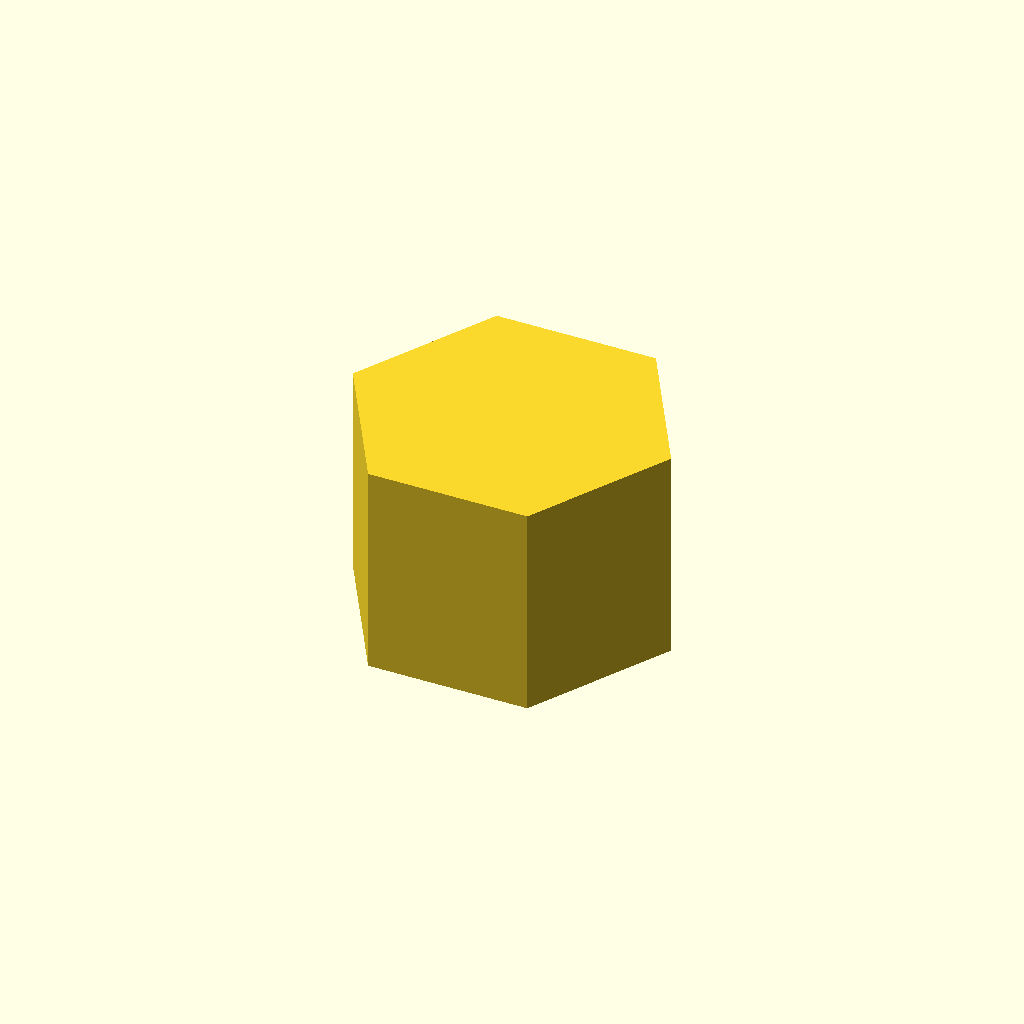
Cell 1 — every parameter at its default value.
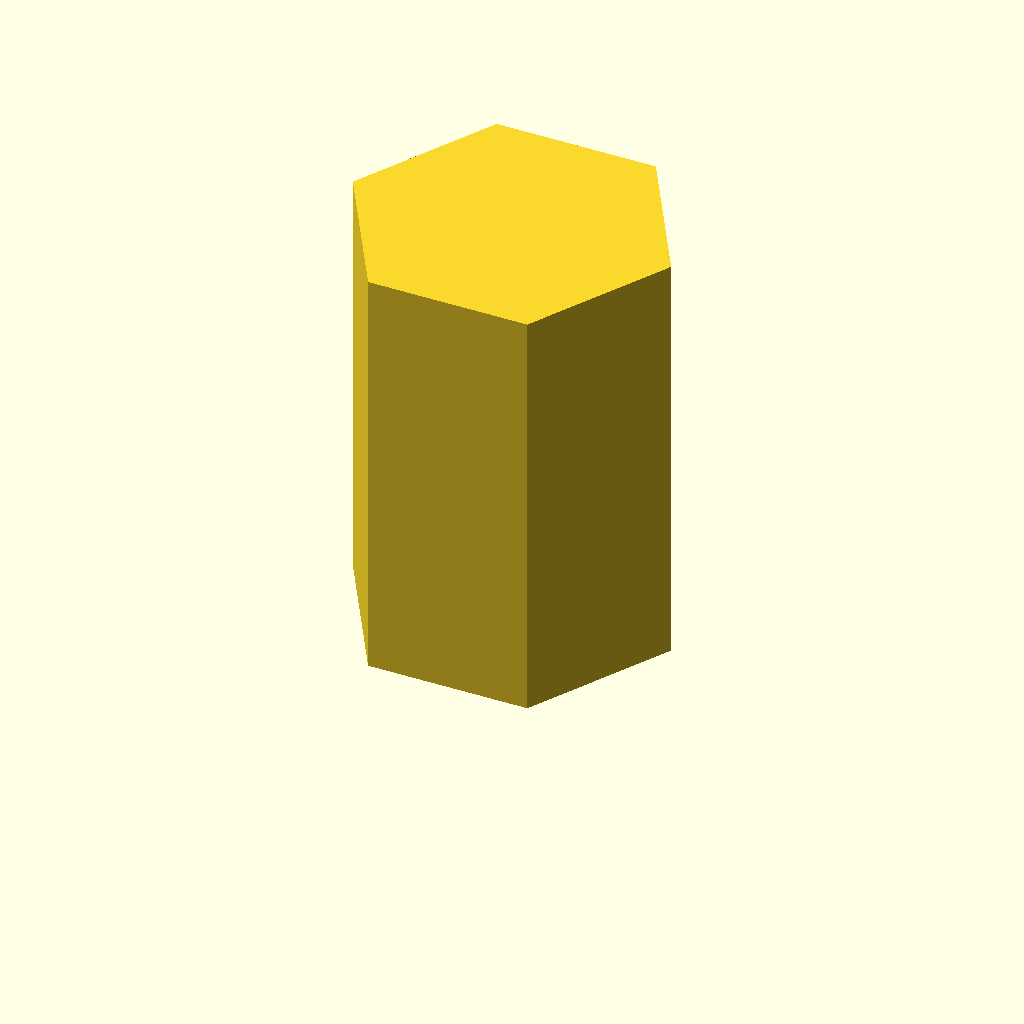
Cell 2: feet_height = 16 (everything else at default).
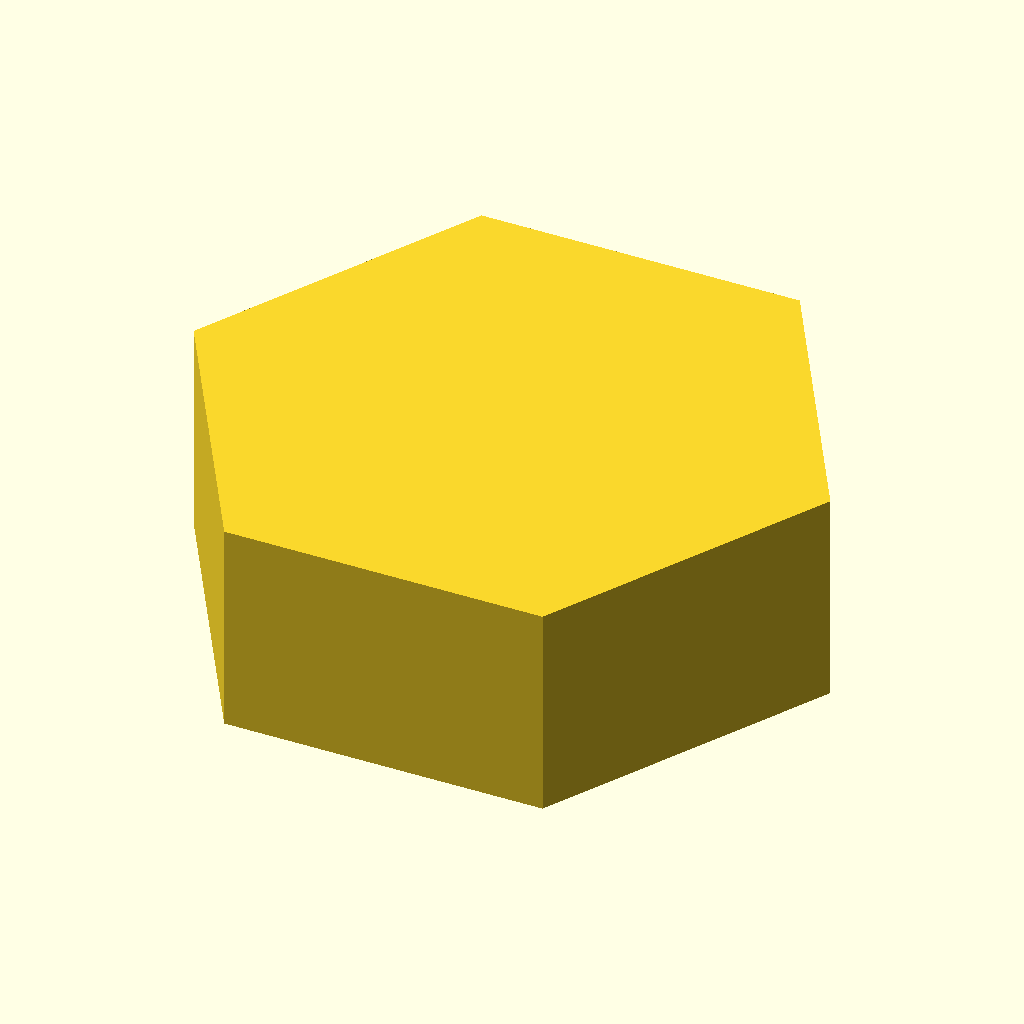
Cell 3 — feet_diameter set to 24, the other parameters unchanged.
One fixed orthographic camera (rotation 55°, 0°, 25°; colour scheme Cornfield) for every cell.
OpenSCAD source file HexTrack/source/LegoHexTrakQuartered/FootSingle.scad:
feet_height = 8;
feet_diameter = 12;

cylinder(d = feet_diameter, h = feet_height, $fn = 6);
Customizer parameters (derived from the source; name, type, default, range or options):
feet_height: number, default 8
feet_diameter: number, default 12
